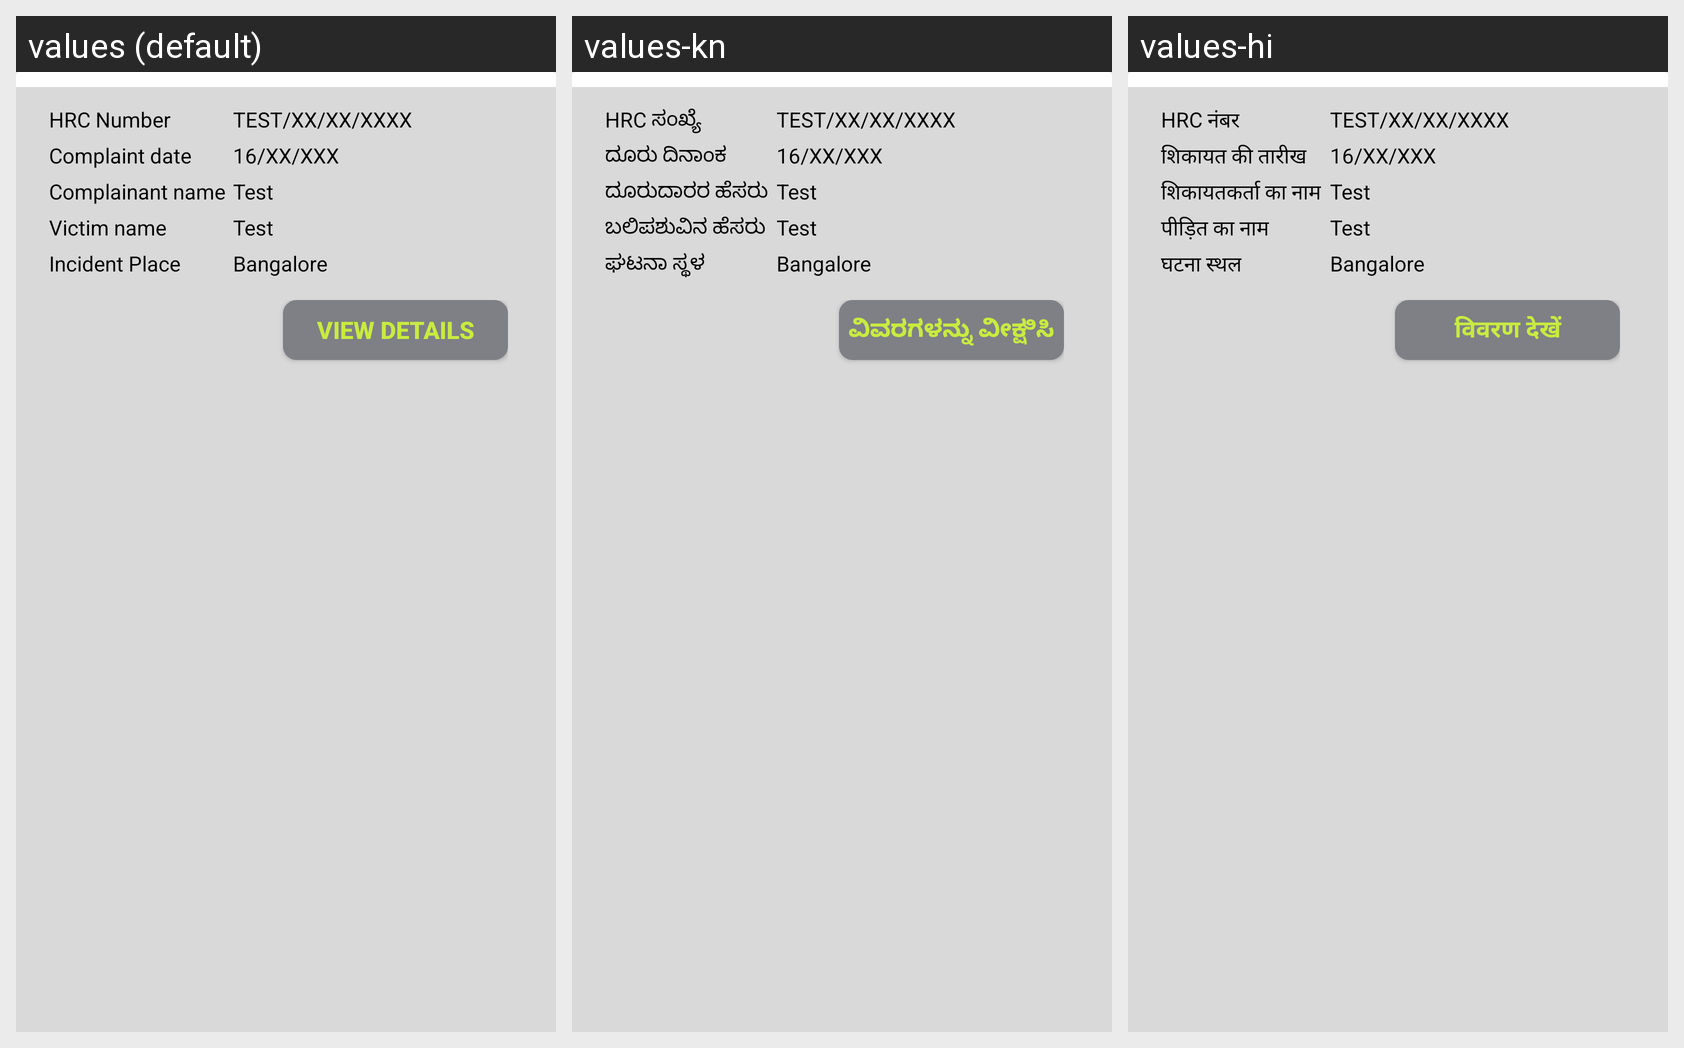

Strings drawn on this Android screen and how each of the app's shown locales translates them:
Android screen res/layout/complaint_cardview.xml rendered under 3 locales, left to right: values (default), values-kn, values-hi. Device: Nexus 5 (rendered at 1080×1920; each locale shown at half size, 540×960, under a caption strip naming it); theme Theme.ManavaHakkuRakshane.
Strings drawn on this screen, with the default value and each locale's value (text and hints the layout hard-codes, and strings that could not be matched under every locale, appear in the picture but are not listed):

hrc_number
  values: HRC Number
  values-kn: HRC ಸಂಖ್ಯೆ
  values-hi: HRC नंबर

complaint_date
  values: Complaint date
  values-kn: ದೂರು ದಿನಾಂಕ
  values-hi: शिकायत की तारीख

complainant_name
  values: Complainant name
  values-kn: ದೂರುದಾರರ ಹೆಸರು
  values-hi: शिकायतकर्ता का नाम

victim_name
  values: Victim name
  values-kn: ಬಲಿಪಶುವಿನ ಹೆಸರು
  values-hi: पीड़ित का नाम

incident_place
  values: Incident Place
  values-kn: ಘಟನಾ ಸ್ಥಳ
  values-hi: घटना स्थल

view_details
  values: VIEW DETAILS
  values-kn: ವಿವರಗಳನ್ನು ವೀಕ್ಷಿಸಿ
  values-hi: विवरण देखें
